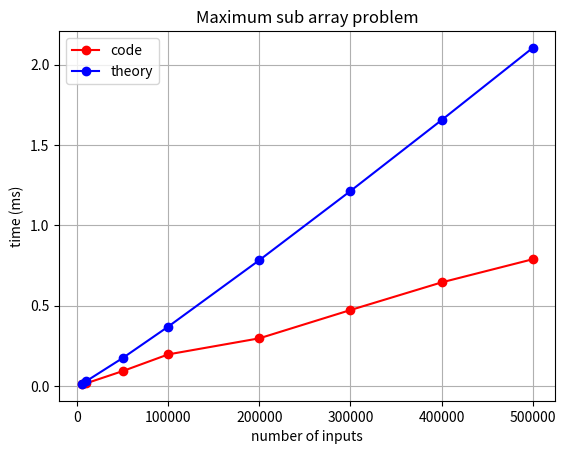

This chart was generated by the following Python code:
import random
import time
import matplotlib.pyplot as plt
import math


def max_crossing_subarray(input_list, low, mid, high):
    sum = 0
    left_sum = float('-inf')
    for i in range(mid, low - 1, -1):
        sum = sum + input_list[i]
        if sum > left_sum:
            left_sum = sum
            max_left = i
    sum = 0
    right_sum = float('-inf')
    for i in range(mid + 1, high + 1):
        sum = sum + input_list[i]
        if sum > right_sum:
            right_sum = sum
            max_right = i

    return max_left, max_right, left_sum + right_sum

def max_subarray(input_list, low, high):
    if high == low:
        return low, high, input_list[low]
    else:
        mid = (low + high) // 2
        left_low, left_high, left_sum = max_subarray(input_list, low, mid)
        right_low, right_high, right_sum = max_subarray(input_list, mid + 1, high)
        cross_low, cross_high, cross_sum = max_crossing_subarray(input_list, low, mid, high)
        if left_sum >= right_sum and left_sum >= cross_sum:
            return left_low, left_high, left_sum
        elif right_sum >= left_sum and right_sum >= cross_sum:
            return right_low, right_high, right_sum
        else:
            return cross_low, cross_high, cross_sum


print("========== Testing ============")
input_list = [-5, 1, 2, 9, -5, 8]
low, high, sum = max_subarray(input_list, 0, len(input_list) - 1)
print("Input: " + str(input_list))
print("low: " + str(low) + ", high: " + str(high) + ", sum: " + str(sum))

input_list = []
# for loop and append 10 input
for i in range(0, 10):
    input_list.append(random.randrange(-10, 11))
low, high, sum = max_subarray(input_list, 0, len(input_list) - 1)
print("Input: " + str(input_list))
print("low: " + str(low) + ", high: " + str(high) + ", sum: " + str(sum))

print("========== Plot graph ============")
number_of_n = [5000, 10000, 50000, 100000, 200000, 300000, 400000, 500000]
result_time = []
theory_time = []
for each_n in number_of_n:
    input_list = []
    for i in range(0, each_n):
        input_list.append(random.randrange(-10, 11))
    start_time = time.process_time()
    low, high, sum = max_subarray(input_list, 0, each_n - 1)
    stop_time = time.process_time()
    result_time.append(stop_time - start_time)
    print("Number of n: " + str(each_n))
    print("Process time: " + str(stop_time - start_time) + " seconds" )

    cost = 1/4500000
    theory_time.append(cost * each_n * math.log2(each_n))

plt.title("Maximum sub array problem")
plt.xlabel("number of inputs")
plt.ylabel("time (ms)")
plt.plot(number_of_n, result_time, marker="o", color="red", label="code")
plt.plot(number_of_n, theory_time, marker="o", color="blue", label="theory")
plt.grid()
plt.legend()
plt.show()